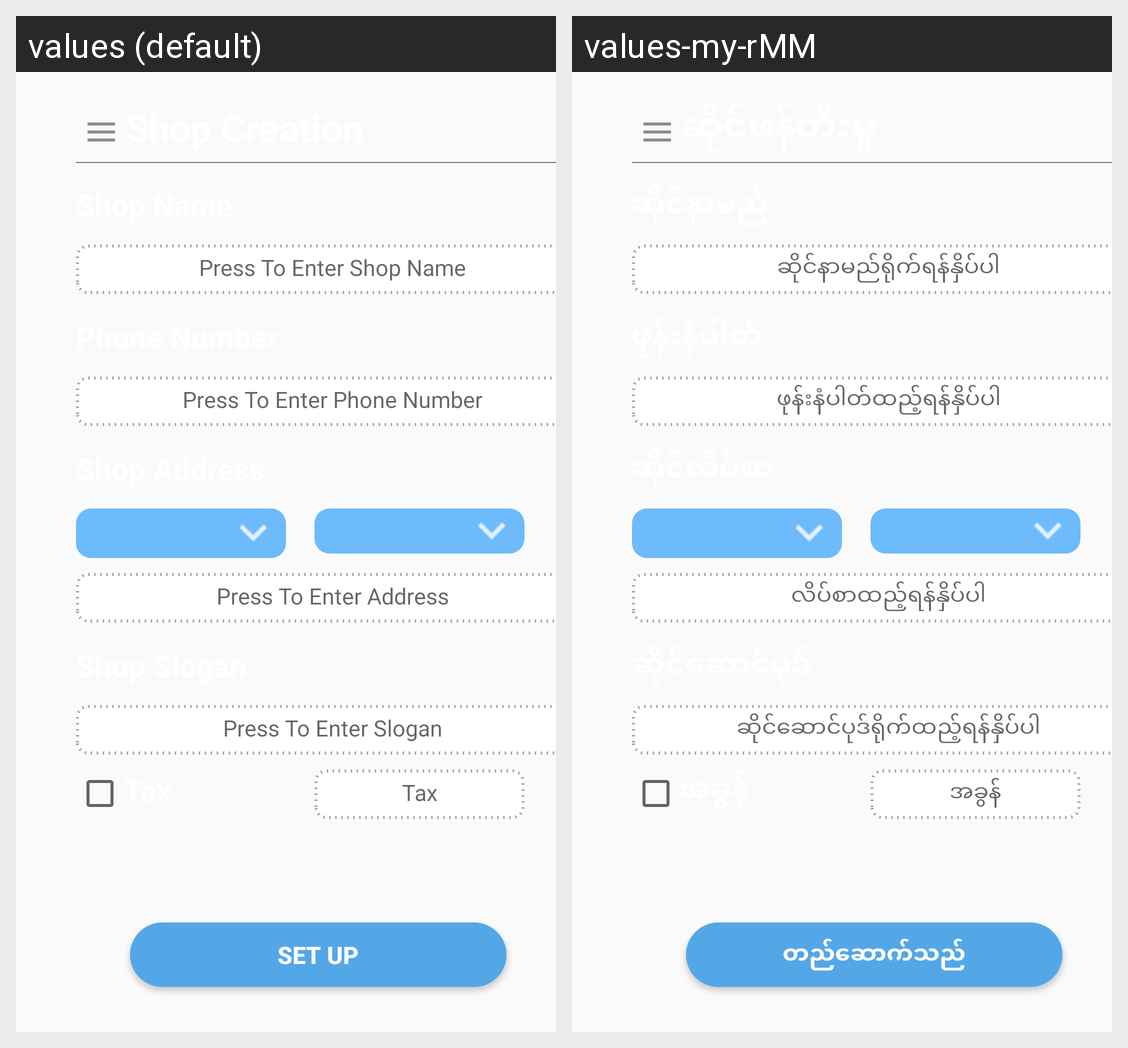

This grid shows one Android layout under two languages. Give, for every string resource on the screen, its name, the default text and each shown locale's text.
Android screen res/layout/activity_service_creation_1.xml rendered under 2 locales, left to right: values (default), values-my-rMM. Device: Nexus 5 (rendered at 1080×1920; each locale shown at half size, 540×960, under a caption strip naming it); theme AppTheme.
Strings drawn on this screen, with the default value and each locale's value (text and hints the layout hard-codes, and strings that could not be matched under every locale, appear in the picture but are not listed):

tax
  values: Tax
  values-my-rMM: အခွန်

set_up
  values: Set Up
  values-my-rMM: တည်ဆောက်သည်

enter_shop_slogan
  values: Press To Enter Slogan
  values-my-rMM: ဆိုင်ဆောင်ပုဒ်ရိုက်ထည့်ရန်နှိပ်ပါ

enter_shop_name
  values: Press To Enter Shop Name
  values-my-rMM: ဆိုင်နာမည်ရိုက်ရန်နှိပ်ပါ

enter_phone_number
  values: Press To Enter Phone Number
  values-my-rMM: ဖုန်းနံပါတ်ထည့်ရန်နှိပ်ပါ

enter_shop_address
  values: Press To Enter Address
  values-my-rMM: လိပ်စာထည့်ရန်နှိပ်ပါ
